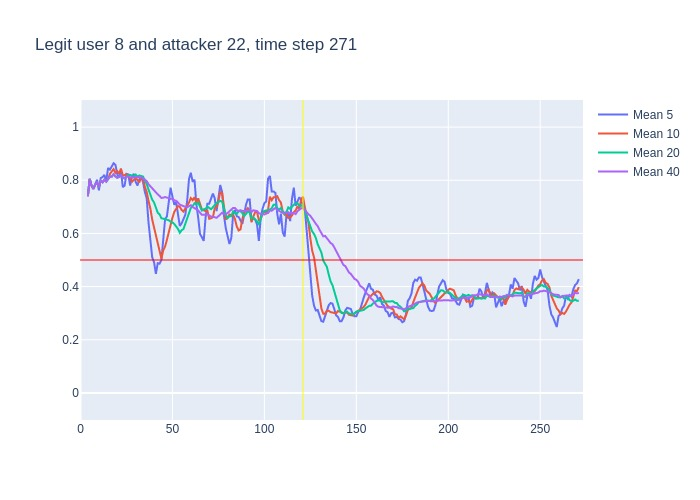

The table this chart was drawn from, first rows:
, time, confidence, avg_5_conf, avg_10_conf, avg_20_conf, avg_40_conf, real_user, predicted, user_count
0, 3, 0.74, , , , , 8, 8, 16
1, 4, 0.87, 0.74, 0.74, 0.74, 0.74, 8, 8, 16
2, 5, 0.73, 0.805, 0.805, 0.805, 0.805, 8, 8, 16
3, 6, 0.73, 0.78, 0.78, 0.78, 0.78, 8, 8, 16
4, 7, 0.85, 0.7675, 0.7675, 0.7675, 0.7675, 8, 8, 16
5, 8, 0.83, 0.784, 0.784, 0.784, 0.784, 8, 8, 16
6, 9, 0.67, 0.802, 0.7917, 0.7917, 0.7917, 8, 8, 16
7, 10, 0.96, 0.762, 0.7743, 0.7743, 0.7743, 8, 8, 16
8, 11, 0.75, 0.808, 0.7975, 0.7975, 0.7975, 8, 8, 16
9, 12, 0.89, 0.812, 0.7922, 0.7922, 0.7922, 8, 8, 16
10, 13, 0.72, 0.82, 0.802, 0.802, 0.802, 8, 8, 16
11, 14, 0.91, 0.798, 0.8, 0.7945, 0.7945, 8, 8, 16
12, 15, 0.93, 0.846, 0.804, 0.8042, 0.8042, 8, 8, 16
13, 16, 0.81, 0.84, 0.824, 0.8138, 0.8138, 8, 8, 16
14, 17, 0.95, 0.852, 0.832, 0.8136, 0.8136, 8, 8, 16
15, 18, 0.69, 0.864, 0.842, 0.8227, 0.8227, 8, 8, 16
16, 19, 0.73, 0.858, 0.828, 0.8144, 0.8144, 8, 8, 16
17, 20, 0.87, 0.822, 0.834, 0.8094, 0.8094, 8, 8, 16
18, 21, 0.94, 0.81, 0.825, 0.8128, 0.8128, 8, 8, 16
19, 22, 0.64, 0.836, 0.844, 0.8195, 0.8195, 8, 8, 16
20, 23, 0.72, 0.774, 0.819, 0.8105, 0.8105, 8, 8, 16
21, 24, 0.95, 0.78, 0.819, 0.8095, 0.8062, 8, 8, 16
22, 25, 0.86, 0.824, 0.823, 0.8135, 0.8127, 8, 8, 16
23, 26, 0.73, 0.822, 0.816, 0.82, 0.8148, 8, 8, 16
24, 27, 0.81, 0.78, 0.808, 0.82, 0.8112, 8, 8, 16
25, 28, 0.77, 0.814, 0.794, 0.818, 0.8112, 8, 8, 16
26, 29, 0.8, 0.824, 0.802, 0.815, 0.8096, 8, 8, 16
27, 30, 0.79, 0.794, 0.809, 0.8215, 0.8093, 8, 8, 16
28, 31, 0.85, 0.78, 0.801, 0.813, 0.8086, 8, 8, 16
29, 32, 0.84, 0.804, 0.792, 0.818, 0.81, 8, 8, 16
30, 33, 0.69, 0.81, 0.812, 0.8155, 0.811, 8, 8, 16
31, 34, 0.61, 0.794, 0.809, 0.814, 0.8071, 8, 8, 16
32, 35, 0.67, 0.756, 0.775, 0.799, 0.8009, 8, 8, 16
33, 36, 0.39, 0.732, 0.756, 0.786, 0.797, 8, 7, 16
34, 37, 0.52, 0.64, 0.722, 0.765, 0.785, 8, 8, 16
35, 38, 0.36, 0.576, 0.693, 0.7435, 0.7774, 8, 8, 16
36, 39, 0.52, 0.51, 0.652, 0.727, 0.7658, 8, 8, 16
37, 40, 0.45, 0.492, 0.624, 0.7165, 0.7592, 8, 8, 16
38, 41, 0.59, 0.448, 0.59, 0.6955, 0.7511, 8, 8, 16
39, 42, 0.51, 0.488, 0.564, 0.678, 0.7469, 8, 8, 16
40, 43, 0.43, 0.486, 0.531, 0.6715, 0.741, 8, 8, 16
41, 44, 0.92, 0.5, 0.505, 0.657, 0.7333, 8, 8, 16
42, 45, 0.82, 0.58, 0.536, 0.6555, 0.7345, 8, 8, 16
43, 46, 0.64, 0.654, 0.551, 0.6535, 0.7368, 8, 8, 16
44, 47, 0.82, 0.664, 0.576, 0.649, 0.7345, 8, 8, 16
45, 48, 0.66, 0.726, 0.606, 0.6495, 0.7338, 8, 8, 16
46, 49, 0.75, 0.772, 0.636, 0.644, 0.7295, 8, 8, 16
47, 50, 0.67, 0.738, 0.659, 0.6415, 0.7315, 8, 8, 16
48, 51, 0.69, 0.708, 0.681, 0.6355, 0.7243, 8, 8, 16
49, 52, 0.63, 0.718, 0.691, 0.6275, 0.7228, 8, 8, 16
50, 53, 0.4, 0.68, 0.703, 0.617, 0.7163, 8, 10, 16
51, 54, 0.8, 0.628, 0.7, 0.6025, 0.7082, 8, 8, 16
52, 55, 0.76, 0.638, 0.688, 0.612, 0.7055, 8, 8, 16
53, 56, 0.76, 0.656, 0.682, 0.6165, 0.7013, 8, 8, 16
54, 57, 0.89, 0.67, 0.694, 0.635, 0.7, 8, 8, 16
55, 58, 0.81, 0.722, 0.701, 0.6535, 0.6985, 8, 8, 16
56, 59, 0.92, 0.804, 0.716, 0.676, 0.7015, 8, 8, 16
57, 60, 0.59, 0.828, 0.733, 0.696, 0.7063, 8, 8, 16
58, 61, 0.8, 0.794, 0.725, 0.703, 0.6992, 8, 8, 16
59, 62, 0.43, 0.802, 0.736, 0.7135, 0.6957, 8, 8, 16
... 209 more rows
